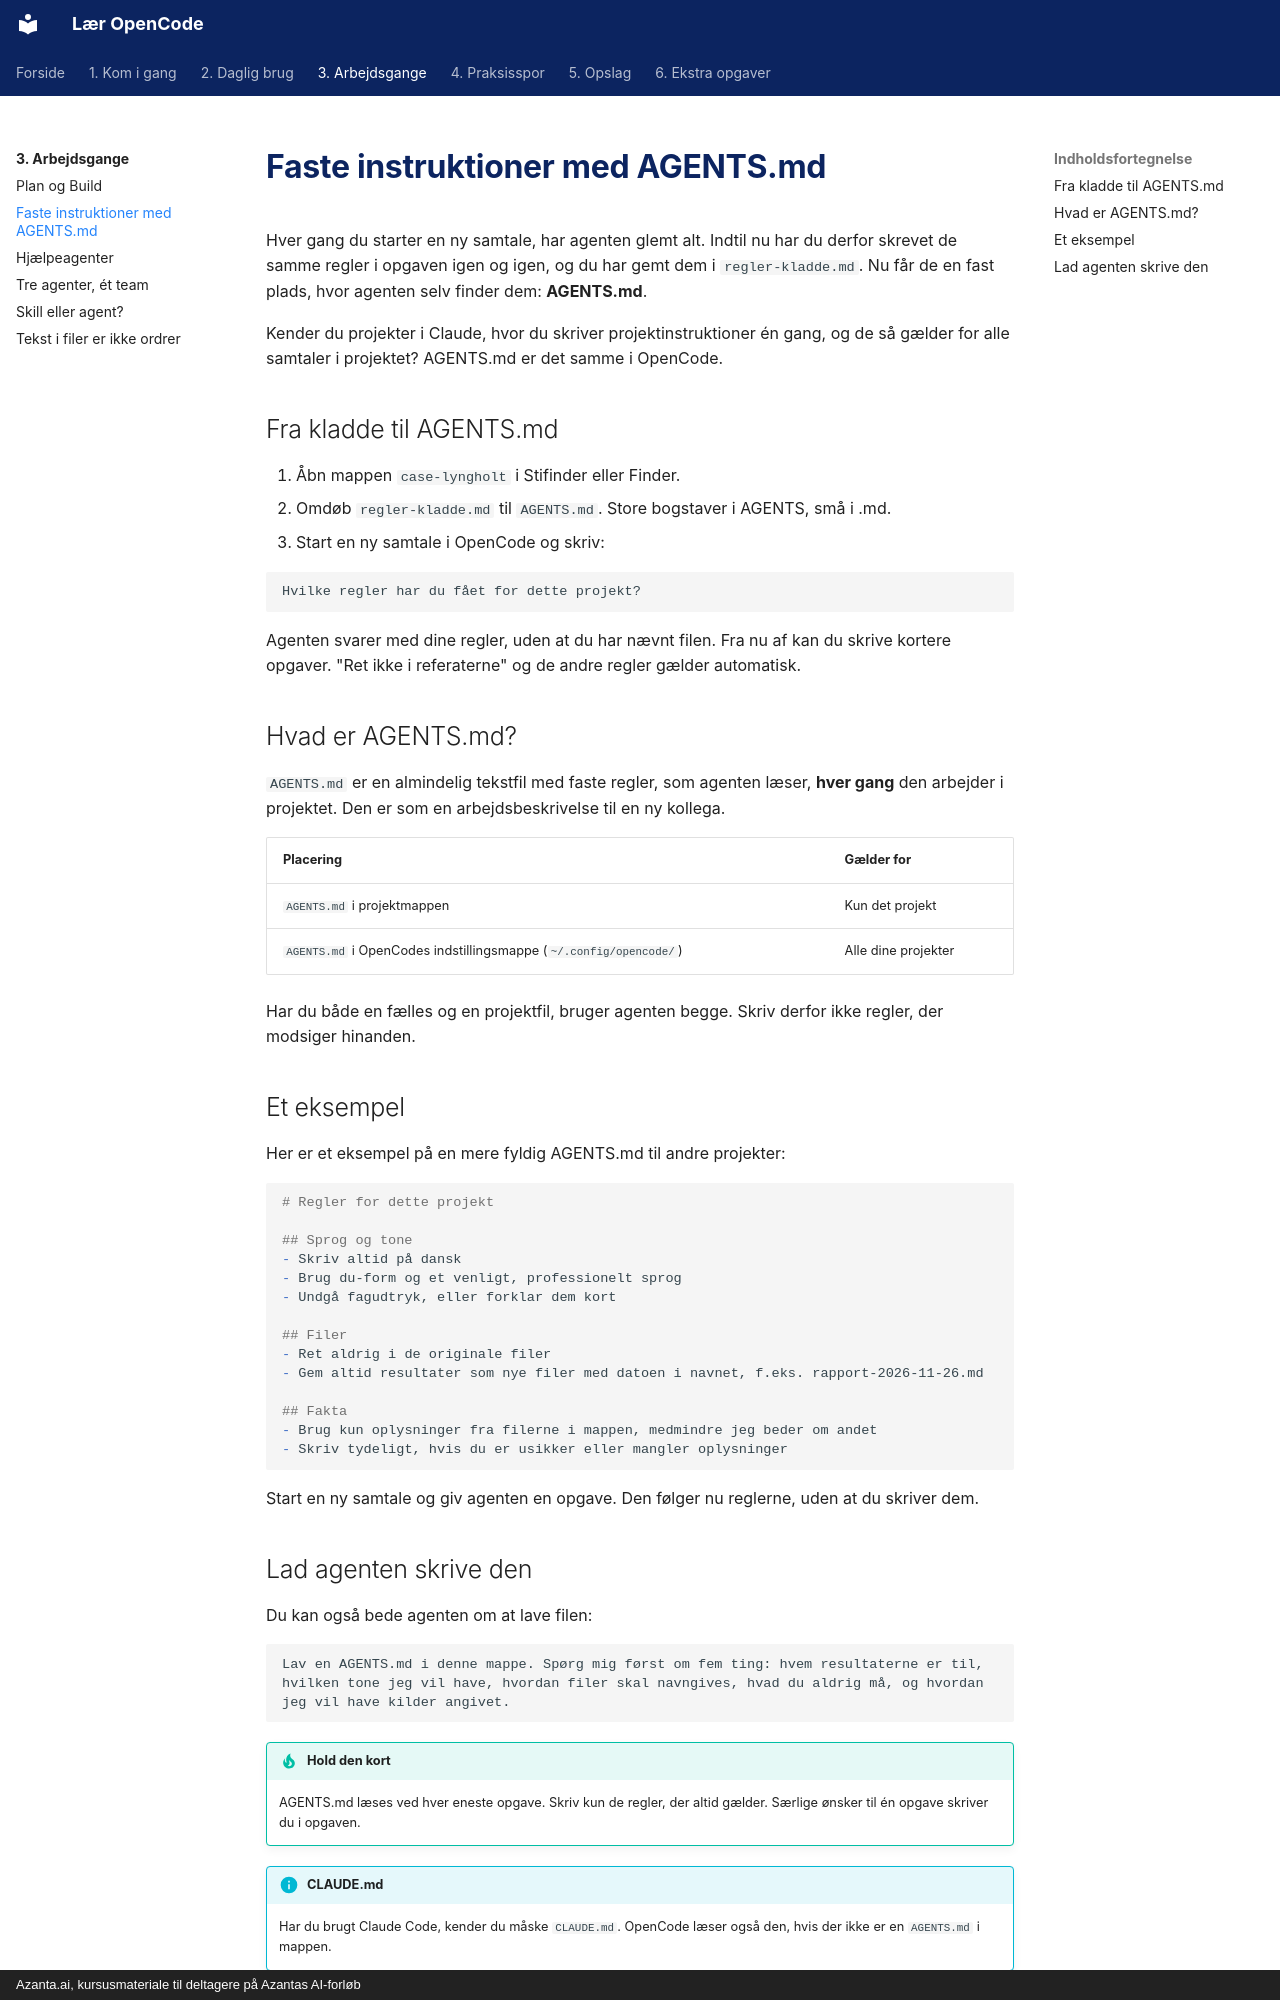

repository: hellstern/laer-opencode · page: arbejdsgange/agents-md/index.html · generator: mkdocs · copyright: Azanta.ai, kursusmateriale til deltagere på Azantas AI-forløb

# Faste instruktioner med AGENTS.md

Hver gang du starter en ny samtale, har agenten glemt alt. Indtil nu har du derfor skrevet de samme regler i opgaven igen og igen, og du har gemt dem i `regler-kladde.md`. Nu får de en fast plads, hvor agenten selv finder dem: **AGENTS.md**.

Kender du projekter i Claude, hvor du skriver projektinstruktioner én gang, og de så gælder for alle samtaler i projektet? AGENTS.md er det samme i OpenCode.

## Fra kladde til AGENTS.md

1. Åbn mappen `case-lyngholt` i Stifinder eller Finder.
2. Omdøb `regler-kladde.md` til `AGENTS.md`. Store bogstaver i AGENTS, små i .md.
3. Start en ny samtale i OpenCode og skriv:

```text
Hvilke regler har du fået for dette projekt?
```

Agenten svarer med dine regler, uden at du har nævnt filen. Fra nu af kan du skrive kortere opgaver. "Ret ikke i referaterne" og de andre regler gælder automatisk.

## Hvad er AGENTS.md?

`AGENTS.md` er en almindelig tekstfil med faste regler, som agenten læser, **hver gang** den arbejder i projektet. Den er som en arbejdsbeskrivelse til en ny kollega.

| Placering | Gælder for |
| --- | --- |
| `AGENTS.md` i projektmappen | Kun det projekt |
| `AGENTS.md` i OpenCodes indstillingsmappe (`~/.config/opencode/`) | Alle dine projekter |

Har du både en fælles og en projektfil, bruger agenten begge. Skriv derfor ikke regler, der modsiger hinanden.

## Et eksempel

Her er et eksempel på en mere fyldig AGENTS.md til andre projekter:

```markdown
# Regler for dette projekt

## Sprog og tone
- Skriv altid på dansk
- Brug du-form og et venligt, professionelt sprog
- Undgå fagudtryk, eller forklar dem kort

## Filer
- Ret aldrig i de originale filer
- Gem altid resultater som nye filer med datoen i navnet, f.eks. rapport-2026-11-26.md

## Fakta
- Brug kun oplysninger fra filerne i mappen, medmindre jeg beder om andet
- Skriv tydeligt, hvis du er usikker eller mangler oplysninger
```

Start en ny samtale og giv agenten en opgave. Den følger nu reglerne, uden at du skriver dem.
